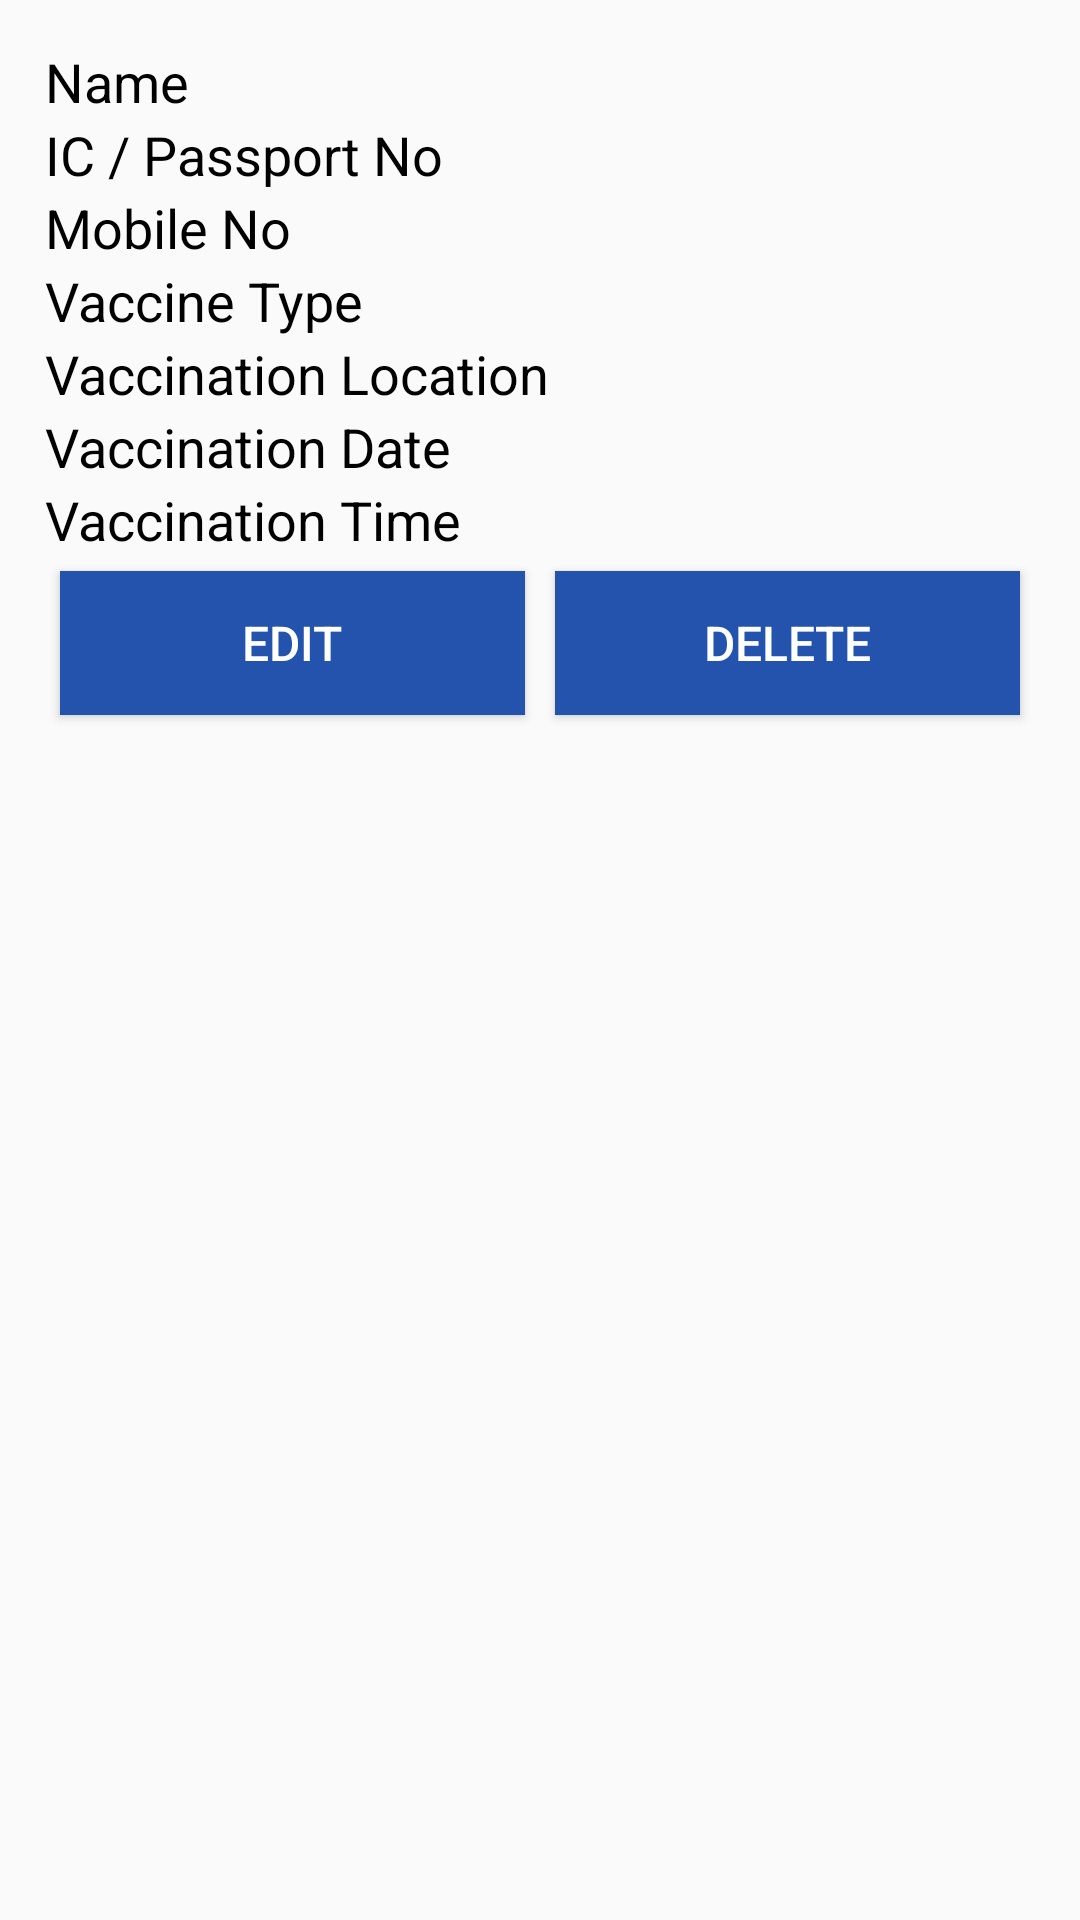

Produce the Android XML layout that renders to this screen, including the resource entries it uses.
<!-- AndroidManifest.xml: application theme Theme.TraceTogether -->
<!-- res/layout/vac_list.xml -->
<?xml version="1.0" encoding="utf-8"?>
<LinearLayout xmlns:android="http://schemas.android.com/apk/res/android"
    android:layout_width="match_parent"
    android:layout_height="wrap_content"
    android:orientation="vertical">
    
    <LinearLayout
        android:layout_width="match_parent"
        android:layout_height="wrap_content"
        android:orientation="vertical"
        android:padding="15dp">

        <TextView
            android:id="@+id/tvName"
            android:layout_width="match_parent"
            android:layout_height="wrap_content"
            android:text="Name"
            android:textSize="18sp"
            android:textColor="@color/black"/>

        <TextView
            android:id="@+id/tvIc"
            android:layout_width="match_parent"
            android:layout_height="wrap_content"
            android:text="IC / Passport No"
            android:textSize="18sp"
            android:textColor="@color/black"/>

        <TextView
            android:id="@+id/tvPhone"
            android:layout_width="match_parent"
            android:layout_height="wrap_content"
            android:text="Mobile No"
            android:textSize="18sp"
            android:textColor="@color/black"/>

        <TextView
            android:id="@+id/tvVacType"
            android:layout_width="match_parent"
            android:layout_height="wrap_content"
            android:text="Vaccine Type"
            android:textSize="18sp"
            android:textColor="@color/black"/>

        <TextView
            android:id="@+id/tvVacLoc"
            android:layout_width="match_parent"
            android:layout_height="wrap_content"
            android:text="Vaccination Location"
            android:textSize="18sp"
            android:textColor="@color/black"/>

        <TextView
            android:id="@+id/tvVacDate"
            android:layout_width="match_parent"
            android:layout_height="wrap_content"
            android:text="Vaccination Date"
            android:textSize="18sp"
            android:textColor="@color/black"/>

        <TextView
            android:id="@+id/tvVacTime"
            android:layout_width="match_parent"
            android:layout_height="wrap_content"
            android:text="Vaccination Time"
            android:textSize="18sp"
            android:textColor="@color/black"/>

        <LinearLayout
            android:layout_width="match_parent"
            android:layout_height="match_parent"
            android:orientation="horizontal">

            <Button
                android:id="@+id/btnEd"
                android:layout_width="0dp"
                android:layout_height="wrap_content"
                android:layout_weight="1"
                android:layout_margin="5dp"
                android:text="EDIT"
                android:textSize="16sp"
                android:textColor="@color/white"
                android:background="#2453ad"/>

            <Button
                android:id="@+id/btnDel"
                android:layout_width="0dp"
                android:layout_height="wrap_content"
                android:layout_weight="1"
                android:layout_margin="5dp"
                android:text="DELETE"
                android:textSize="16sp"
                android:textColor="@color/white"
                android:background="#2453ad"/>
        </LinearLayout>

    </LinearLayout>

</LinearLayout>
<!-- resources referenced by this layout -->
<resources>
  <color name="black">#FF000000</color>
  <color name="white">#FFFFFFFF</color>
  <style name="Theme.TraceTogether" parent="Theme.AppCompat.Light">
          
          <item name="colorPrimary">@color/purple_500</item>
          <item name="colorPrimaryVariant">@color/purple_700</item>
          <item name="colorOnPrimary">@color/white</item>
          
          <item name="colorSecondary">@color/teal_200</item>
          <item name="colorSecondaryVariant">@color/teal_700</item>
          <item name="colorOnSecondary">@color/black</item>
          
          <item name="android:statusBarColor" tools:targetApi="l">?attr/colorPrimaryVariant</item>
          
      </style>
  <color name="purple_500">#FF6200EE</color>
  <color name="purple_700">#FF3700B3</color>
  <color name="teal_200">#FF03DAC5</color>
  <color name="teal_700">#FF018786</color>
</resources>
